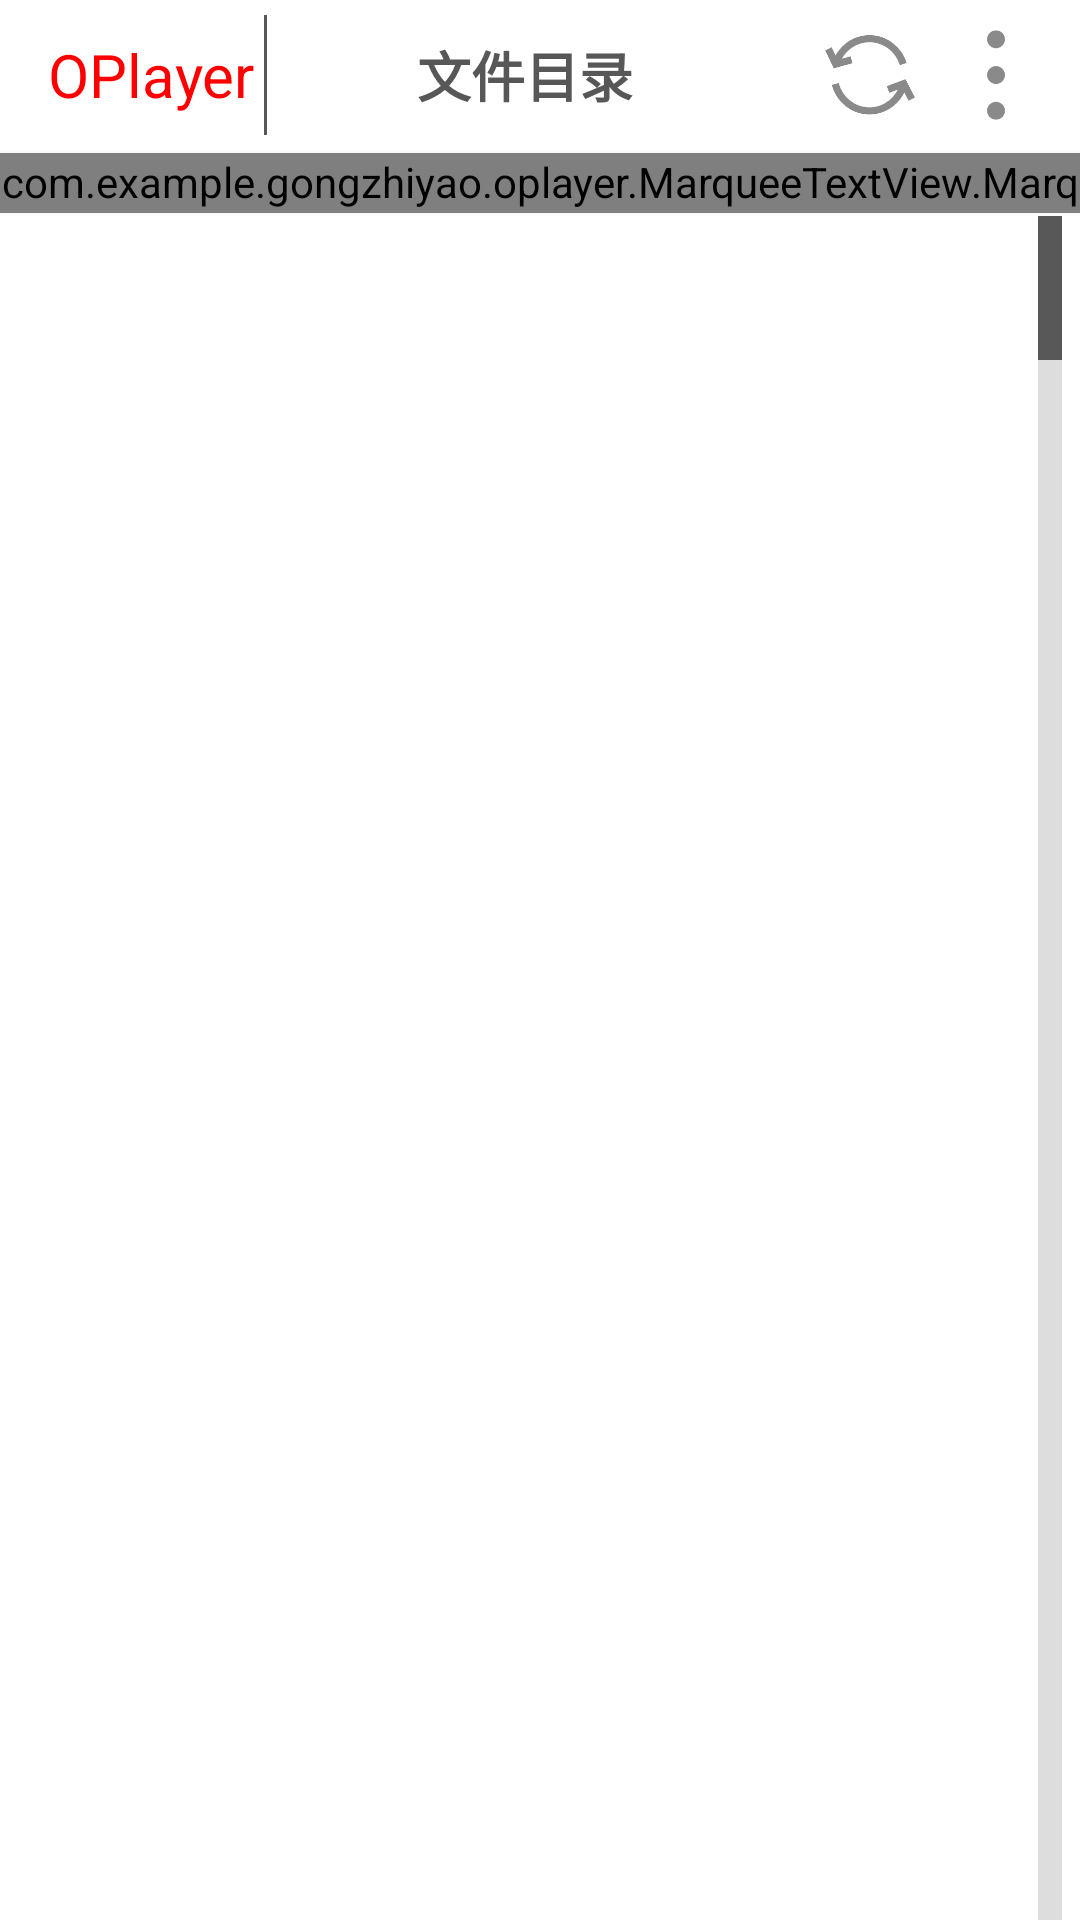

Write the Android layout XML for this screen, with the resource values it uses.
<!-- AndroidManifest.xml: application theme AppTheme -->
<!-- res/layout/fragment_local_video.xml -->
<LinearLayout xmlns:android="http://schemas.android.com/apk/res/android"
    xmlns:tools="http://schemas.android.com/tools"
    android:layout_width="match_parent"
    android:layout_height="match_parent"
    android:orientation="vertical"
    tools:context="com.example.gongzhiyao.oplayer.LocalVideo">

    
    <android.support.v7.widget.Toolbar
        android:layout_width="match_parent"
        android:layout_height="50sp"
        android:background="@color/colorPrimary">

        <LinearLayout
            android:layout_width="match_parent"
            android:layout_height="match_parent"
            android:layout_marginRight="11sp"
            android:gravity="center_vertical"
            android:orientation="horizontal">

            <TextView
                android:id="@+id/APPTitle_Local"
                android:layout_width="wrap_content"
                android:layout_height="wrap_content"
                android:text="OPlayer"
                android:textColor="@color/Red"
                android:textSize="20sp" />

            <ImageView
                android:layout_width="1sp"
                android:layout_height="40sp"
                android:layout_marginLeft="3sp"
                android:background="@color/Gray" />

            <TextView
                android:id="@+id/tv_Local"
                android:layout_width="wrap_content"
                android:layout_height="wrap_content"
                android:layout_marginLeft="50sp"
                android:text="文件目录"
                android:textColor="@color/Gray"
                android:textSize="18sp"
                android:textStyle="bold" />

            <LinearLayout
                android:layout_width="wrap_content"
                android:layout_height="match_parent"
                android:layout_weight="1">

            </LinearLayout>

            <ImageButton
                android:id="@+id/ib_Refresh_Local"
                android:layout_width="34sp"
                android:layout_height="34sp"
                android:background="@drawable/refresh_local" />


            <ImageButton
                android:id="@+id/ib_More_Local"
                android:layout_width="34sp"
                android:layout_height="34sp"
                android:layout_marginLeft="8sp"
                android:background="@drawable/more_local" />

        </LinearLayout>

    </android.support.v7.widget.Toolbar>


    <com.example.gongzhiyao.oplayer.MarqueeTextView.MarqueeTextView
        android:id="@+id/tv_Local_path"
        android:layout_width="match_parent"
        android:layout_height="20sp"
        android:layout_marginTop="1sp"
        android:ellipsize="marquee"
        android:marqueeRepeatLimit="marquee_forever"
        android:singleLine="true"
        android:textColor="@color/Gray" />

    <LinearLayout
        android:layout_width="match_parent"
        android:layout_height="wrap_content"
        android:layout_marginTop="1sp"
        android:layout_weight="1"
        android:background="@color/White"
        android:orientation="vertical">

        <ListView
            android:id="@+id/lv_Local"
            android:layout_width="match_parent"
            android:layout_height="match_parent"
            android:layout_marginLeft="6sp"
            android:layout_marginRight="6sp"
            android:fastScrollEnabled="true"
            android:scrollbars="none" />

    </LinearLayout>

    
        
        
        
        
        

        
            
            
            
            
        
            
            
            
            
            
            
            

        
            
            
            
            

            
                
                
                
                
                

            
                
                
                
                
                
                
                
                

                
                    
                    
                    
                    

                
                    
                    
                    
                    
            

            
                
                
                
                

            
                
                
                
                
                
                
                
        

        
            
            
            
    


</LinearLayout>
<!-- resources referenced by this layout -->
<resources>
  <color name="Gray">#585757</color>
  <color name="Red">#ff0000</color>
  <color name="White">#ffffff</color>
  <color name="colorPrimary">#ffffff</color>
  <!-- drawable back_iv: png bitmap (drawable, 1882 bytes) -->
  <!-- drawable more_local: png bitmap (drawable, 1460 bytes) -->
  <!-- drawable refresh_local: png bitmap (drawable, 2699 bytes) -->
  <!-- drawable shadow (drawable) -->
  <?xml version="1.0" encoding="utf-8"?>
  <shape xmlns:android="http://schemas.android.com/apk/res/android"
      android:shape="rectangle">
      <gradient
          android:angle="270"
          android:endColor="#7b7a7a"
          android:startColor="@color/White" />
  </shape>
  <!-- drawable shape_progressbar_bg (drawable) -->
  <?xml version="1.0" encoding="UTF-8"?>
  <shape xmlns:android="http://schemas.android.com/apk/res/android"
      android:shape="rectangle">
  
      
      <solid android:color="#cecece" />
  
      
      
      <corners android:radius="90dp" />
      
      <padding
          android:bottom="1dp"
          android:left="1dp"
          android:right="1dp"
          android:top="1dp" />
  </shape>
  <!-- drawable stop: png bitmap (drawable, 2449 bytes) -->
  <style name="StyleProgressBarMini" parent="@android:style/Widget.ProgressBar.Horizontal">
          <item name="android:maxHeight">50dip</item>
          <item name="android:minHeight">10dip</item>
          <item name="android:indeterminateOnly">false</item>
          <item name="android:indeterminateDrawable">
              @android:drawable/progress_indeterminate_horizontal
          </item>
          <item name="android:progressDrawable">@drawable/shape_progressbar_mini</item>
      </style>
  <style name="AppTheme" parent="Theme.AppCompat.Light.NoActionBar">
          
          <item name="colorPrimary">@color/colorPrimary</item>
          <item name="colorPrimaryDark">@color/colorPrimaryDark</item>
          <item name="colorAccent">@color/colorAccent</item>
      </style>
  <!-- drawable shape_progressbar_mini (drawable) -->
  <?xml version="1.0" encoding="utf-8"?>
  <layer-list xmlns:android="http://schemas.android.com/apk/res/android">
  
      <item android:id="@android:id/background">
          <shape>
              <corners android:radius="5dip" />
              <gradient
                  android:angle="270"
                  android:centerY="0.75"
                  android:endColor="#FFFFFF"
                  android:startColor="#FFFFFF" />
          </shape>
      </item>
      <item android:id="@android:id/secondaryProgress">
          <clip>
              <shape>
                  <corners android:radius="0dip" />
  
                  <gradient
                      android:angle="270"
                      android:centerY="0.75"
                      android:endColor="#df0024"
                      android:startColor="#df0024" />
              </shape>
          </clip>
      </item>
      <item android:id="@android:id/progress">
          <clip>
              <shape>
                  <corners android:radius="5dip" />
                  <gradient
                      android:angle="270"
                      android:centerY="0.75"
                      android:endColor="#ff001e"
                      android:startColor="#ff0009" />
              </shape>
          </clip>
      </item>
  </layer-list>
  <color name="colorPrimaryDark">#545454</color>
  <color name="colorAccent">#FF4081</color>
</resources>
